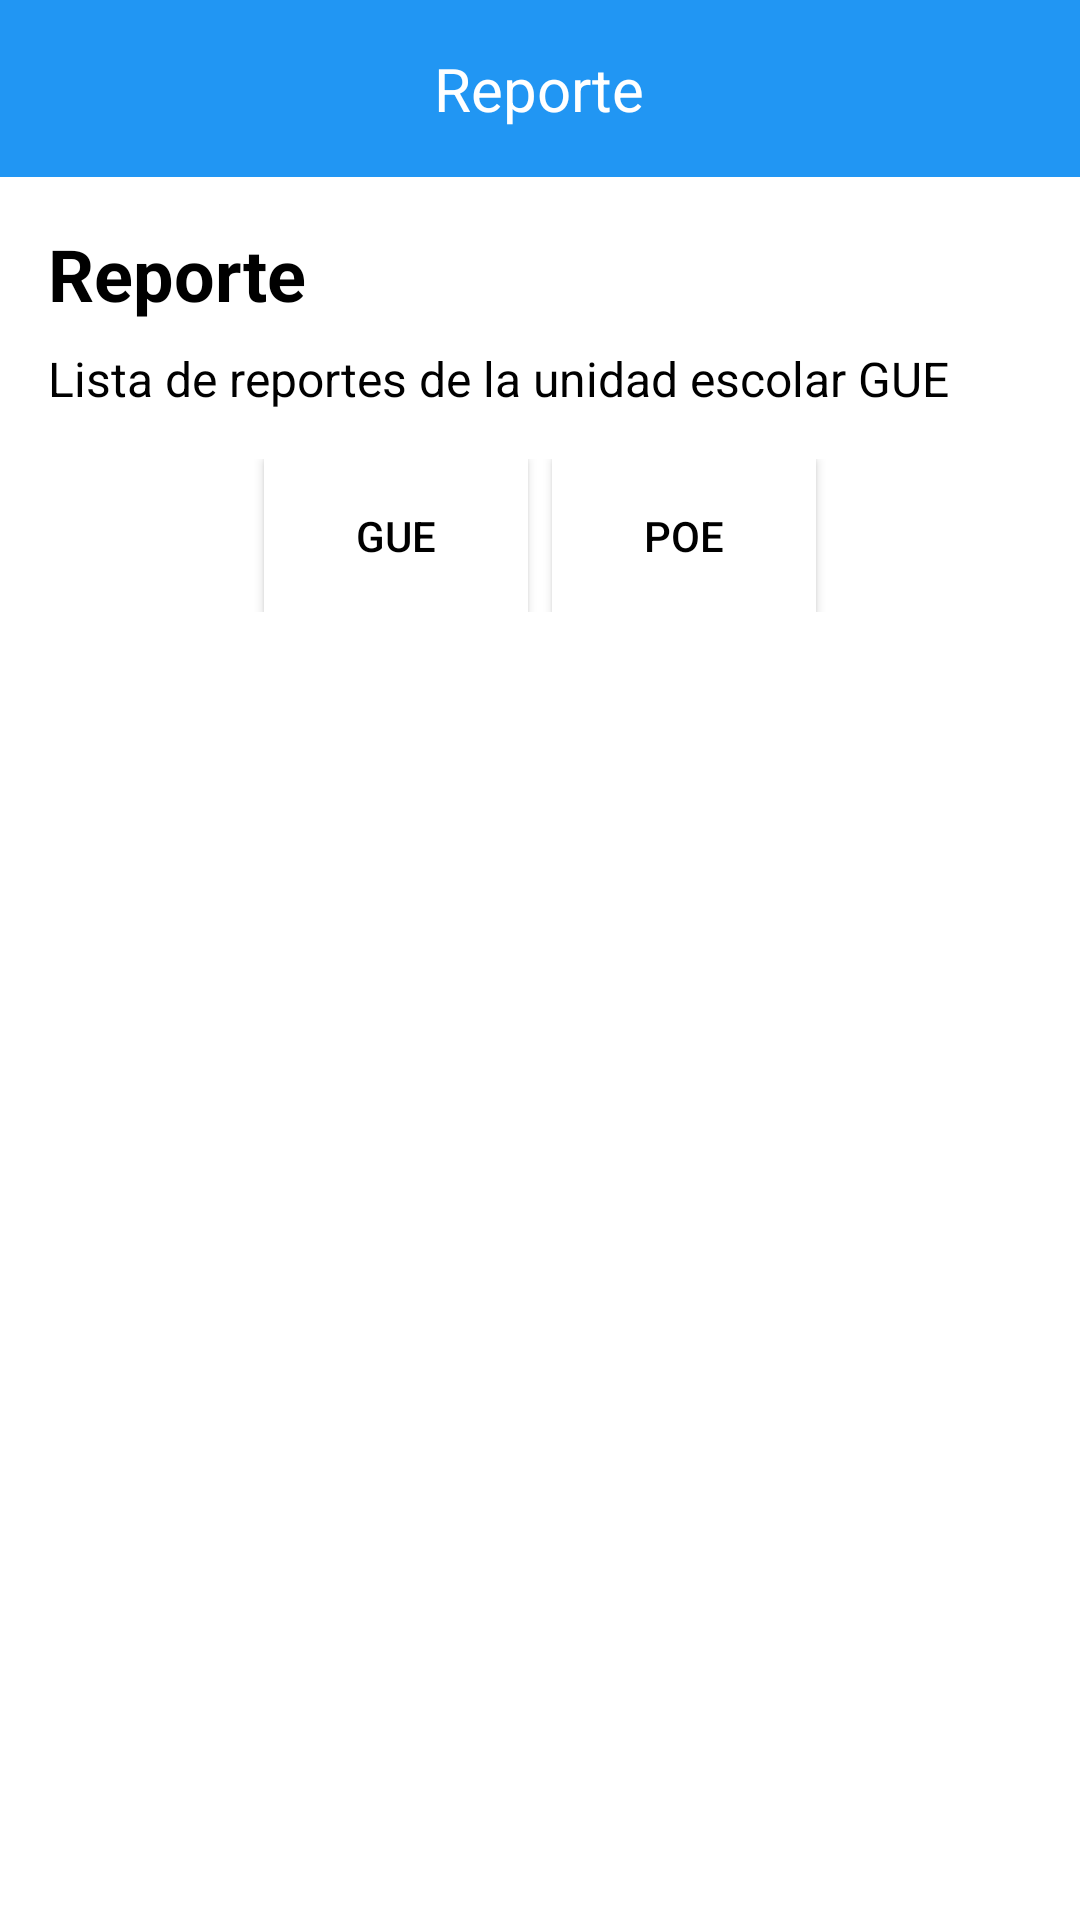

The Android layout XML behind this screen, and the referenced resources:
<!-- AndroidManifest.xml: application theme Theme.Invetario_GUE_LP -->
<!-- res/layout/activity_report.xml -->
<?xml version="1.0" encoding="utf-8"?>
<LinearLayout xmlns:android="http://schemas.android.com/apk/res/android"
    android:layout_width="match_parent"
    android:layout_height="match_parent"
    android:orientation="vertical"
    android:background="#FFFFFF">


    <LinearLayout
        android:layout_width="match_parent"
        android:layout_height="wrap_content"
        android:background="#2196F3"
        android:padding="16dp"
        android:gravity="center">
        <TextView
            android:layout_width="wrap_content"
            android:layout_height="wrap_content"
            android:text="Reporte"
            android:textColor="#FFFFFF"
            android:textSize="20sp"/>
    </LinearLayout>


    <LinearLayout
        android:layout_width="match_parent"
        android:layout_height="match_parent"
        android:orientation="vertical"
        android:padding="16dp">

        <TextView
            android:id="@+id/reporte_title"
            android:layout_width="wrap_content"
            android:layout_height="wrap_content"
            android:layout_marginBottom="8dp"
            android:text="Reporte"
            android:textColor="#000000"
            android:textSize="24sp"
            android:textStyle="bold" />

        <TextView
            android:id="@+id/reporte_subtitle"
            android:layout_width="wrap_content"
            android:layout_height="wrap_content"
            android:layout_marginBottom="16dp"
            android:text="Lista de reportes de la unidad escolar GUE"
            android:textColor="#000000"
            android:textSize="16sp" />

        <LinearLayout
            android:layout_width="match_parent"
            android:layout_height="wrap_content"
            android:gravity="center"
            android:orientation="horizontal">

            <Button
                android:id="@+id/gue_button"
                android:layout_width="wrap_content"
                android:layout_height="wrap_content"
                android:layout_marginEnd="8dp"
                android:background="#FFFFFF"
                android:backgroundTint="#FFFFFF"

                android:elevation="2dp"
                android:padding="16dp"
                android:text="GUE"
                android:textColor="#000000" />

            <Button
                android:id="@+id/poe_button"
                android:layout_width="wrap_content"
                android:layout_height="wrap_content"
                android:background="#FFFFFF"
                android:backgroundTint="#FFFFFF"

                android:elevation="2dp"
                android:padding="16dp"
                android:text="POE"
                android:textColor="#000000" />

        </LinearLayout>
    </LinearLayout>

</LinearLayout>
<!-- resources referenced by this layout -->
<resources>
  <style name="Theme.Invetario_GUE_LP" parent="Base.Theme.Invetario_GUE_LP" />
  <style name="Base.Theme.Invetario_GUE_LP" parent="Theme.Material3.DayNight.NoActionBar">
          
          
      </style>
</resources>
